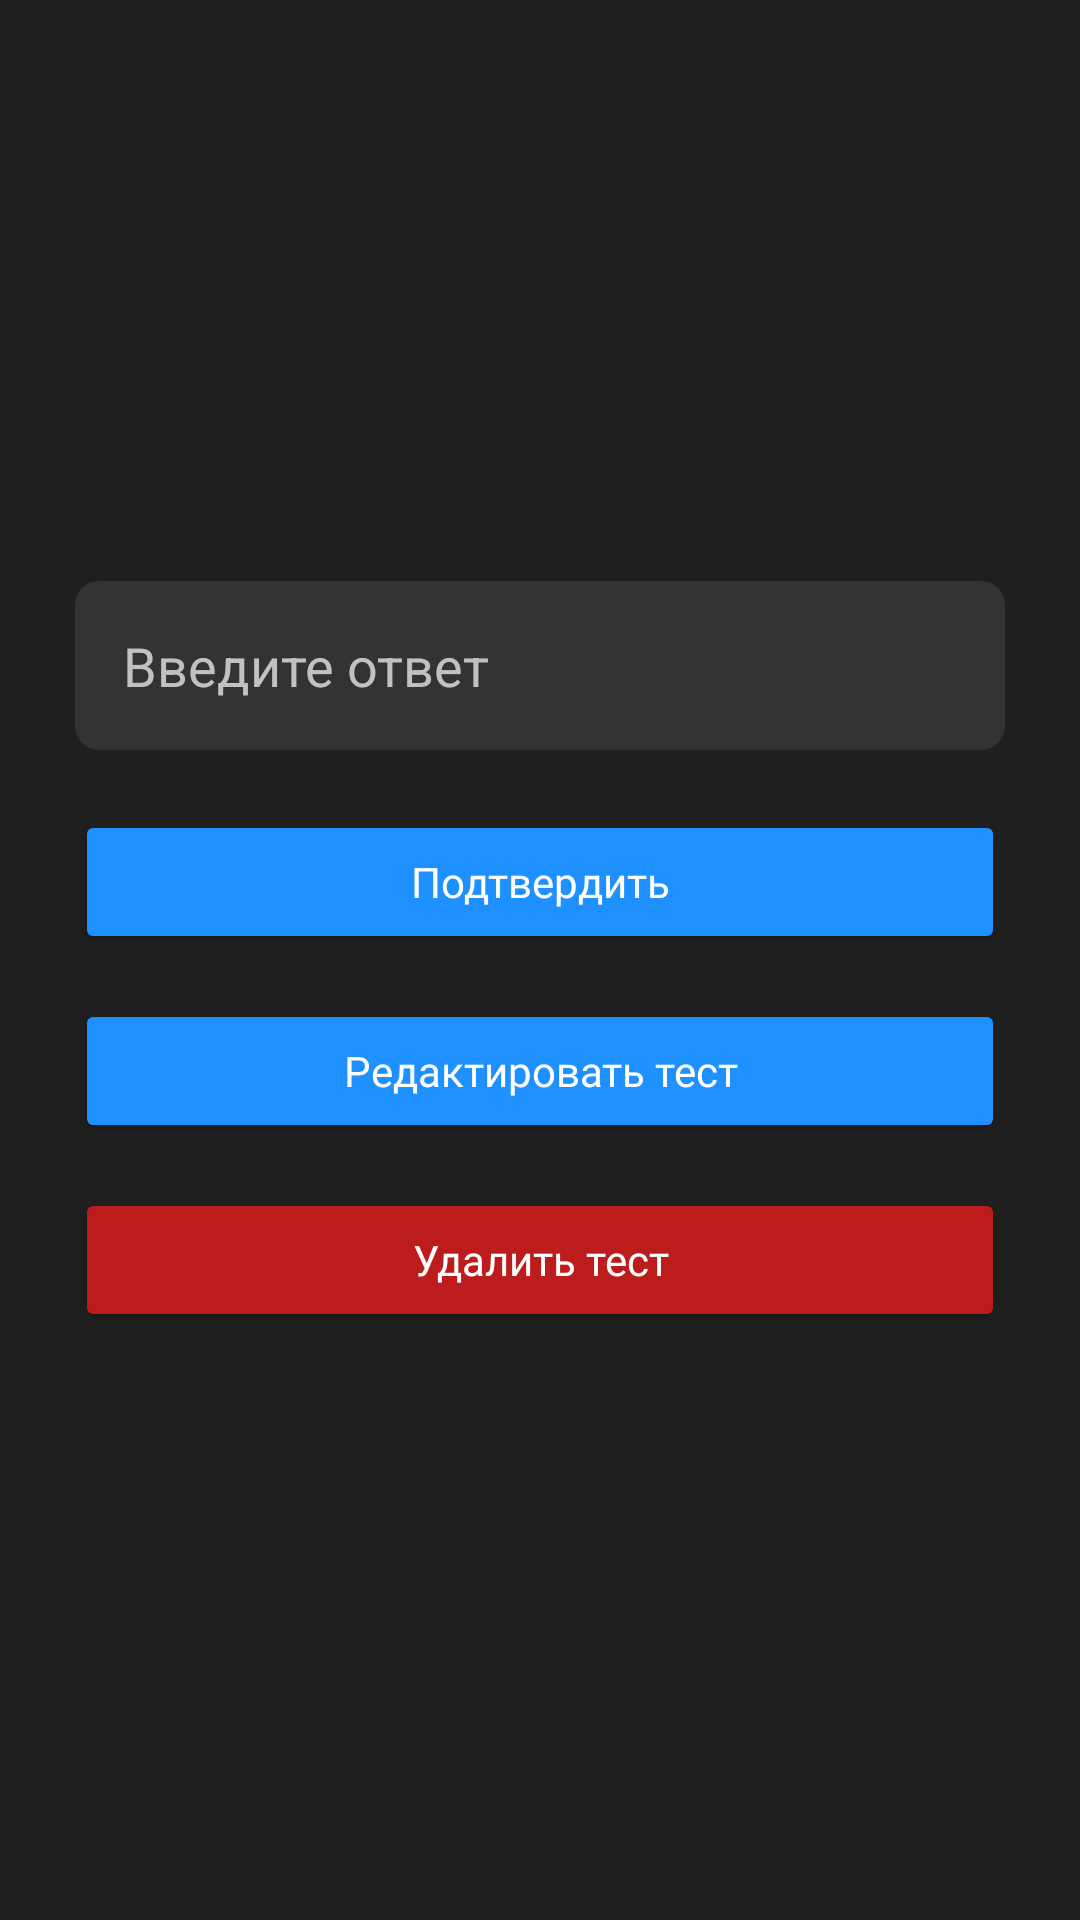

This screen was rendered from an Android layout file. Write that file and the resources it references.
<!-- AndroidManifest.xml: application theme Theme.BrainConClient -->
<!-- res/layout/activity_test_detail.xml -->
<?xml version="1.0" encoding="utf-8"?>
<RelativeLayout xmlns:android="http://schemas.android.com/apk/res/android" xmlns:tools="http://schemas.android.com/tools"
    android:layout_width="match_parent"
    android:layout_height="match_parent" android:background="#1f1f1f" android:orientation="vertical"

    android:padding="15dp" tools:context=".TestDetailActivity">
<ScrollView
    android:layout_width="match_parent"
    android:layout_height="wrap_content">
    
    <LinearLayout
        android:layout_width="match_parent"
        android:layout_height="wrap_content"
        android:paddingVertical="20dp"
        android:paddingHorizontal="10dp"
        android:background="@drawable/course_list__bg_style"

        android:orientation="vertical">


        <TextView
            android:id="@+id/test_dtl_title"
            android:layout_width="wrap_content"
            android:layout_height="wrap_content"
            android:text=""
            android:textColor="@color/white"
            android:textColorHint="@color/white"
            android:textSize="43sp"
            android:layout_marginBottom="10dp"/>

        <TextView
            android:id="@+id/test_dtl_body"
            android:layout_width="match_parent"
            android:layout_height="wrap_content"
            android:textSize="23sp"
            android:text=""
            android:textColor="@color/white"
            android:layout_marginBottom="10dp"/>
        <TextView
            android:id="@+id/test_dtl_question"
            android:layout_width="match_parent"
            android:layout_height="wrap_content"
            android:visibility="visible"
            android:textSize="23sp"
            android:text=""
            android:textColor="@color/white"
            android:layout_marginBottom="20dp"/>

        <EditText
            android:id="@+id/answer_edit_text"
            android:layout_width="match_parent"
            android:layout_height="wrap_content"
            android:hint="Введите ответ"
            android:background="@drawable/rounded_edittextser_background"
            android:inputType="text"
            android:textColor="@color/white"
            android:textColorHint="#c1c1c1"
            android:padding="16dp"
            />
        <Button
            android:id="@+id/submit_answer_btn"
            android:layout_width="match_parent"
            android:layout_height="wrap_content"
            android:backgroundTint="#1e90ff"
            android:layout_marginTop="20dp"
            android:fontFamily="@font/globersemiboldfree"
            android:text="Подтвердить"
            android:textAllCaps="false"
            android:textColor="#FFFFFF"/>
        <Button
            android:id="@+id/update_test_btn"
            android:layout_width="match_parent"
            android:layout_height="wrap_content"
            android:backgroundTint="#1e90ff"
            android:layout_marginTop="15dp"
            android:fontFamily="@font/globersemiboldfree"
            android:text="Редактировать тест"
            android:textAllCaps="false"
            android:textColor="#FFFFFF"/>
        <Button
            android:id="@+id/delete_test_btn"
            android:layout_width="match_parent"
            android:layout_height="wrap_content"
            android:backgroundTint="#BC1C1C"
            android:layout_marginTop="15dp"
            android:fontFamily="@font/globersemiboldfree"
            android:text="Удалить тест"
            android:textAllCaps="false"
            android:textColor="#FFFFFF"/>
    </LinearLayout>
    
</ScrollView>


</RelativeLayout>
<!-- resources referenced by this layout -->
<resources>
  <color name="white">#FFFFFFFF</color>
  <!-- drawable rounded_edittextser_background (drawable) -->
  <shape xmlns:android="http://schemas.android.com/apk/res/android"
      android:shape="rectangle">
      <corners android:radius="8dp" />
      <solid android:color="#333" />
  </shape>
  <style name="Theme.BrainConClient" parent="Base.Theme.BrainConClient" />
  <style name="Base.Theme.BrainConClient" parent="Theme.Material3.DayNight.NoActionBar">
          
          
      </style>
</resources>
